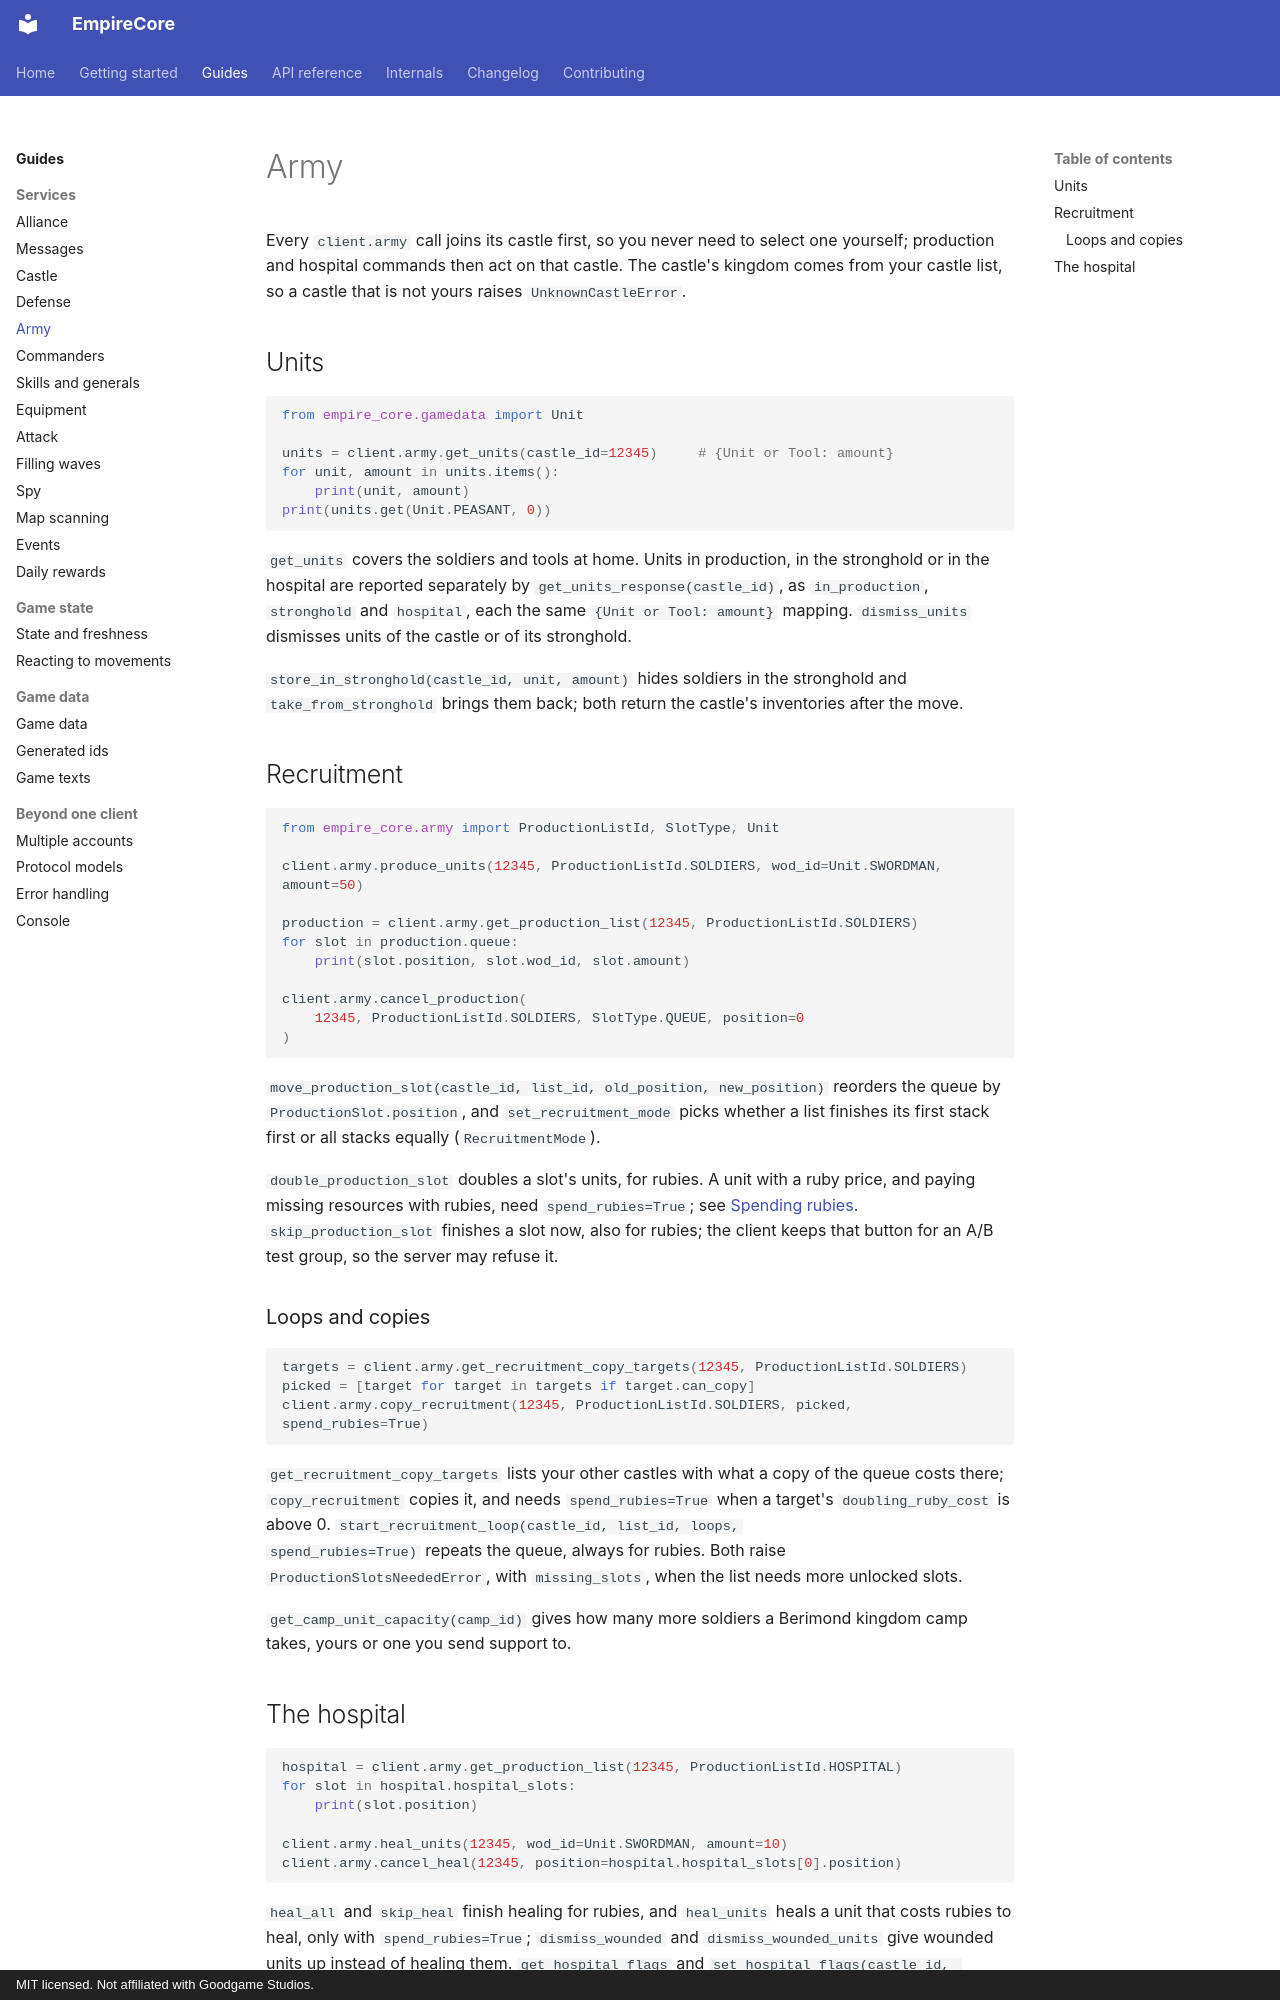

repository: eschnitzler/EmpireCore · page: guides/army/index.html · generator: mkdocs · copyright: MIT licensed. Not affiliated with Goodgame Studios.

---
description: Units, recruitment, production lists and the hospital.
---

# Army

Every `client.army` call joins its castle first, so you never need to select
one yourself; production and hospital commands then act on that castle. The
castle's kingdom comes from your castle list, so a castle that is not yours
raises `UnknownCastleError`.

## Units

```python
from empire_core.gamedata import Unit

units = client.army.get_units(castle_id=12345)     # {Unit or Tool: amount}
for unit, amount in units.items():
    print(unit, amount)
print(units.get(Unit.PEASANT, 0))
```

`get_units` covers the soldiers and tools at home. Units in production, in the
stronghold or in the hospital are reported separately by
`get_units_response(castle_id)`, as `in_production`, `stronghold` and
`hospital`, each the same `{Unit or Tool: amount}` mapping. `dismiss_units` dismisses units of the castle
or of its stronghold.

`store_in_stronghold(castle_id, unit, amount)` hides soldiers in the stronghold and
`take_from_stronghold` brings them back; both return the castle's inventories after the move.

## Recruitment

```python
from empire_core.army import ProductionListId, SlotType, Unit

client.army.produce_units(12345, ProductionListId.SOLDIERS, wod_id=Unit.SWORDMAN, amount=50)

production = client.army.get_production_list(12345, ProductionListId.SOLDIERS)
for slot in production.queue:
    print(slot.position, slot.wod_id, slot.amount)

client.army.cancel_production(
    12345, ProductionListId.SOLDIERS, SlotType.QUEUE, position=0
)
```

`move_production_slot(castle_id, list_id, old_position, new_position)` reorders the queue by
`ProductionSlot.position`, and `set_recruitment_mode` picks whether a list finishes its first
stack first or all stacks equally (`RecruitmentMode`).

`double_production_slot` doubles a slot's units, for rubies. A unit with a ruby
price, and paying missing resources with rubies, need `spend_rubies=True`; see
[Spending rubies](index.md#spending-rubies). `skip_production_slot` finishes a slot now, also for
rubies; the client keeps that button for an A/B test group, so the server may refuse it.

### Loops and copies

```python
targets = client.army.get_recruitment_copy_targets(12345, ProductionListId.SOLDIERS)
picked = [target for target in targets if target.can_copy]
client.army.copy_recruitment(12345, ProductionListId.SOLDIERS, picked, spend_rubies=True)
```

`get_recruitment_copy_targets` lists your other castles with what a copy of the queue costs
there; `copy_recruitment` copies it, and needs `spend_rubies=True` when a target's
`doubling_ruby_cost` is above 0. `start_recruitment_loop(castle_id, list_id, loops,
spend_rubies=True)` repeats the queue, always for rubies. Both raise
`ProductionSlotsNeededError`, with `missing_slots`, when the list needs more unlocked slots.

`get_camp_unit_capacity(camp_id)` gives how many more soldiers a Berimond kingdom camp takes,
yours or one you send support to.
